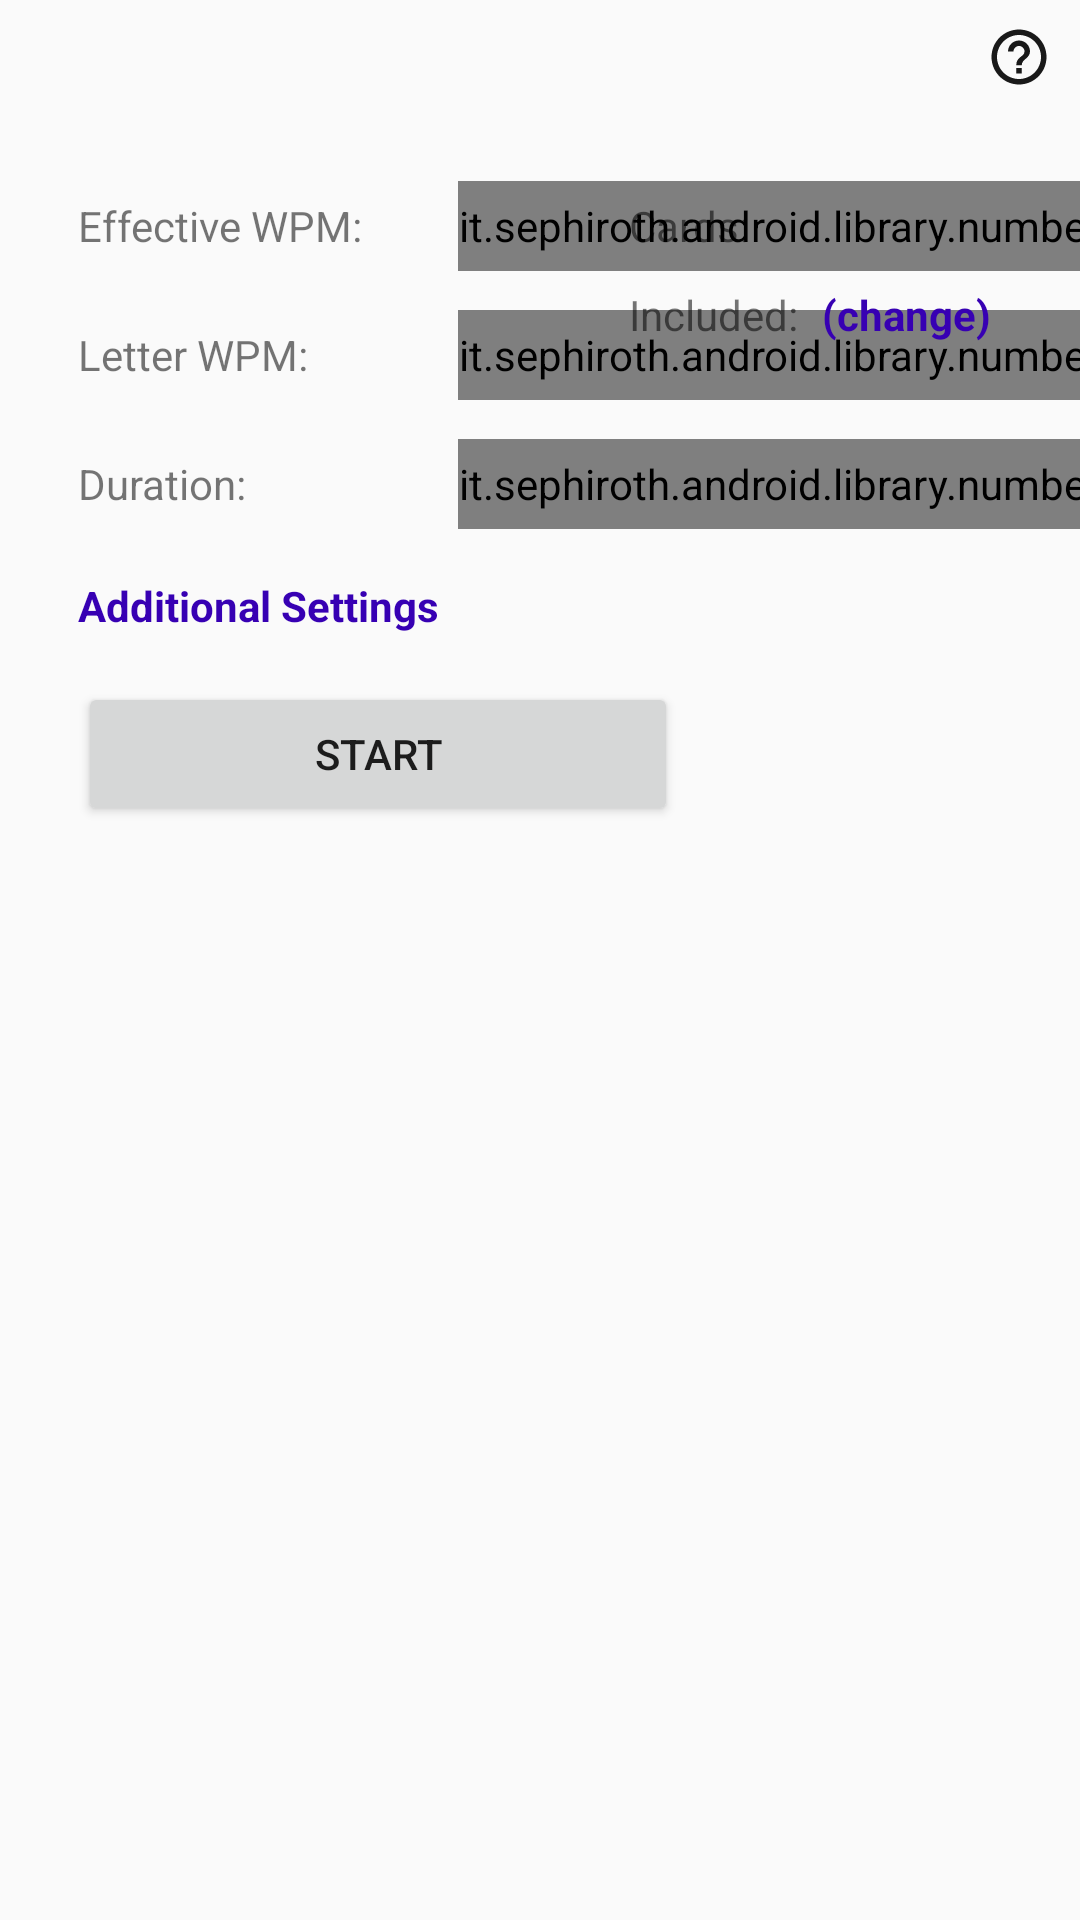

Layout XML and referenced resources for this Android screen:
<!-- AndroidManifest.xml: application theme AppTheme -->
<!-- res/layout/flashcard_training_start_screen_fragment.xml -->
<?xml version="1.0" encoding="utf-8"?>
<androidx.constraintlayout.widget.ConstraintLayout xmlns:android="http://schemas.android.com/apk/res/android"
    android:layout_width="match_parent"
    android:layout_height="match_parent"
    xmlns:app="http://schemas.android.com/apk/res-auto"
    xmlns:tools="http://schemas.android.com/tools">

    <it.sephiroth.android.library.numberpicker.NumberPicker
        android:id="@+id/effective-wpm-number-picker"
        style="@style/NumberPicker.Outlined"
        android:layout_width="wrap_content"
        android:layout_height="@dimen/number_picker_height"
        android:layout_marginStart="32dp"
        android:progress="6"
        app:layout_constraintBottom_toBottomOf="@+id/session-effective-wpm"
        app:layout_constraintStart_toEndOf="@+id/session-effective-wpm"
        app:layout_constraintTop_toTopOf="@+id/session-effective-wpm"
        app:picker_max="100"
        app:picker_min="5"
        app:picker_orientation="vertical"
        app:picker_stepSize="1"
        app:picker_tracker="exponential" />

    <TextView
        android:id="@+id/session-effective-wpm"
        android:layout_width="wrap_content"
        android:layout_height="wrap_content"
        android:layout_marginStart="8dp"
        android:layout_marginTop="8dp"
        android:text="Effective WPM:"
        app:layout_constraintStart_toStartOf="@+id/stats-stopper"
        app:layout_constraintTop_toTopOf="@+id/guideline18" />

    <TextView
        android:id="@+id/session-letter-wpm"
        android:layout_width="wrap_content"
        android:layout_height="wrap_content"
        android:layout_marginStart="8dp"
        android:layout_marginTop="24dp"
        android:text="Letter WPM:"
        app:layout_constraintStart_toStartOf="@+id/stats-stopper"
        app:layout_constraintTop_toBottomOf="@+id/session-effective-wpm" />

    <it.sephiroth.android.library.numberpicker.NumberPicker
        android:id="@+id/letter-wpm-number-picker"
        style="@style/NumberPicker.Outlined"
        android:layout_width="wrap_content"
        android:layout_height="@dimen/number_picker_height"
        android:progress="50"
        app:layout_constraintBottom_toBottomOf="@+id/session-letter-wpm"
        app:layout_constraintEnd_toEndOf="@+id/effective-wpm-number-picker"
        app:layout_constraintStart_toStartOf="@+id/effective-wpm-number-picker"
        app:layout_constraintTop_toTopOf="@+id/session-letter-wpm"
        app:picker_max="100"
        app:picker_min="5"
        app:picker_orientation="vertical"
        app:picker_stepSize="1"
        app:picker_tracker="exponential" />

    <TextView
        android:id="@+id/session-length"
        android:layout_width="wrap_content"
        android:layout_height="wrap_content"
        android:layout_marginStart="8dp"
        android:layout_marginTop="24dp"
        android:text="Duration:"
        app:layout_constraintStart_toStartOf="@+id/stats-stopper"
        app:layout_constraintTop_toBottomOf="@+id/session-letter-wpm" />

    <it.sephiroth.android.library.numberpicker.NumberPicker
        android:id="@+id/number_picker_duration"
        style="@style/NumberPicker.Outlined"
        android:layout_width="wrap_content"
        android:layout_height="@dimen/number_picker_height"
        android:progress="1"
        app:layout_constraintBottom_toBottomOf="@+id/session-length"
        app:layout_constraintEnd_toEndOf="@+id/letter-wpm-number-picker"
        app:layout_constraintStart_toStartOf="@+id/letter-wpm-number-picker"
        app:layout_constraintTop_toTopOf="@+id/session-length"
        app:layout_constraintVertical_bias="0.50"
        app:picker_max="100"
        app:picker_min="1"
        app:picker_orientation="vertical"
        app:picker_stepSize="1"
        app:picker_tracker="exponential" />

    <Button
        android:id="@+id/start-button"
        android:layout_width="@dimen/start_button_width"
        android:layout_height="wrap_content"
        android:layout_marginStart="8dp"
        android:layout_marginTop="16dp"
        android:text="Start"
        android:textAlignment="center"
        app:layout_constraintStart_toStartOf="@+id/stats-stopper"
        app:layout_constraintTop_toBottomOf="@+id/additional-settings" />


    <androidx.constraintlayout.widget.Guideline
        android:id="@+id/stats-stopper"
        android:layout_width="wrap_content"
        android:layout_height="wrap_content"
        android:orientation="vertical"
        app:layout_constraintGuide_percent="0.05" />

    <androidx.constraintlayout.widget.Guideline
        android:id="@+id/guideline17"
        android:layout_width="wrap_content"
        android:layout_height="wrap_content"
        android:orientation="vertical"
        app:layout_constraintGuide_percent="0.56" />

    <androidx.constraintlayout.widget.Guideline
        android:id="@+id/guideline18"
        android:layout_width="wrap_content"
        android:layout_height="wrap_content"
        android:orientation="horizontal"
        app:layout_constraintGuide_percent="0.09" />

    <ImageView
        android:id="@+id/wpmhelp"
        android:layout_width="25dp"
        android:layout_height="22dp"
        android:layout_marginTop="8dp"
        android:layout_marginEnd="8dp"
        app:layout_constraintEnd_toEndOf="parent"
        app:layout_constraintTop_toTopOf="parent"
        android:tooltipText="Make sure not to set your Words Per Minute (WPM) too low! Learning the letters at lower speeds can cause you "
        app:srcCompat="@drawable/ic_help_outline" />

    <TextView
        android:id="@+id/include-title"
        android:layout_width="wrap_content"
        android:layout_height="wrap_content"
        android:layout_marginStart="8dp"
        android:layout_marginTop="8dp"
        android:text="Included:"
        app:layout_constraintStart_toStartOf="@+id/guideline17"
        app:layout_constraintTop_toBottomOf="@+id/card-type-selector" />

    <ScrollView
        android:id="@+id/selected_strings_scroll"
        android:layout_width="0dp"
        android:layout_height="0dp"
        android:layout_marginStart="8dp"
        android:layout_marginTop="8dp"
        android:layout_marginEnd="32dp"
        android:layout_marginBottom="8dp"
        android:maxHeight="100dp"
        app:layout_constraintBottom_toBottomOf="parent"
        app:layout_constraintEnd_toEndOf="parent"
        app:layout_constraintStart_toStartOf="@+id/guideline17"
        app:layout_constraintTop_toBottomOf="@+id/change_included_letters">

        <TextView
            android:id="@+id/selected_strings"
            android:layout_width="match_parent"
            android:layout_height="wrap_content" />
    </ScrollView>

    <TextView
        android:id="@+id/change_included_letters"
        android:layout_width="wrap_content"
        android:layout_height="wrap_content"
        android:layout_marginStart="8dp"
        android:onClick="changeIncludedLetters"
        android:text="(change)"
        android:textColor="@color/design_default_color_primary_dark"
        android:textStyle="bold"
        app:layout_constraintBottom_toBottomOf="@+id/include-title"
        app:layout_constraintStart_toEndOf="@+id/include-title"
        app:layout_constraintTop_toTopOf="@+id/include-title" />

    <TextView
        android:id="@+id/additional-settings"
        android:layout_width="wrap_content"
        android:layout_height="wrap_content"
        android:layout_marginStart="8dp"
        android:layout_marginTop="16dp"
        android:text="Additional Settings"
        android:textColor="@color/design_default_color_primary_dark"
        android:textStyle="bold"
        app:layout_constraintStart_toStartOf="@+id/stats-stopper"
        app:layout_constraintTop_toBottomOf="@+id/number_picker_duration" />

    <Spinner
        android:id="@+id/card-type-selector"
        android:layout_width="0dp"
        android:layout_height="wrap_content"
        android:layout_marginStart="8dp"
        android:layout_marginEnd="8dp"
        app:layout_constraintBottom_toBottomOf="@+id/textView9"
        app:layout_constraintEnd_toEndOf="parent"
        app:layout_constraintStart_toEndOf="@+id/textView9"
        app:layout_constraintTop_toTopOf="@+id/textView9" />

    <TextView
        android:id="@+id/textView9"
        android:layout_width="wrap_content"
        android:layout_height="wrap_content"
        android:layout_marginStart="8dp"
        android:layout_marginTop="8dp"
        android:text="Cards:"
        app:layout_constraintStart_toStartOf="@+id/guideline17"
        app:layout_constraintTop_toTopOf="@+id/guideline18" />


</androidx.constraintlayout.widget.ConstraintLayout>
<!-- resources referenced by this layout -->
<resources>
  <dimen name="number_picker_height">30dp</dimen>
  <dimen name="start_button_width">200dp</dimen>
  <!-- drawable ic_help_outline (drawable) -->
  <vector android:alpha="0.9" android:height="24dp"
      android:viewportHeight="24.0" android:viewportWidth="24.0"
      android:width="24dp" xmlns:android="http://schemas.android.com/apk/res/android">
      <path android:fillColor="#FF000000" android:pathData="M11,18h2v-2h-2v2zM12,2C6.48,2 2,6.48 2,12s4.48,10 10,10 10,-4.48 10,-10S17.52,2 12,2zM12,20c-4.41,0 -8,-3.59 -8,-8s3.59,-8 8,-8 8,3.59 8,8 -3.59,8 -8,8zM12,6c-2.21,0 -4,1.79 -4,4h2c0,-1.1 0.9,-2 2,-2s2,0.9 2,2c0,2 -3,1.75 -3,5h2c0,-2.25 3,-2.5 3,-5 0,-2.21 -1.79,-4 -4,-4z"/>
  </vector>
  <style name="AppTheme" parent="Theme.AppCompat.Light.DarkActionBar">
          
          <item name="colorPrimary">@color/colorPrimary</item>
          <item name="colorPrimaryDark">@color/colorPrimaryDark</item>
          <item name="colorAccent">@color/colorAccent</item>
      </style>
  <color name="colorPrimary">#3C3C3C</color>
  <color name="colorPrimaryDark">#1A1A1A</color>
  <color name="colorAccent">#381d09</color>
</resources>
